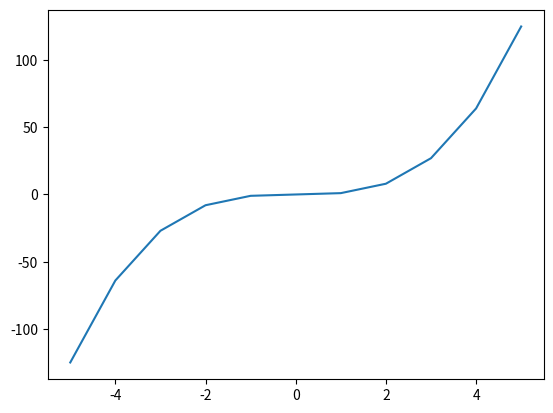

Recreate this plot in Python.
x = [-5, -4, -3, -2, -1, 0, 1, 2, 3, 4, 5]
y = []
for i in x:
    ex = i ** 3
    y.append(ex)


import matplotlib.pyplot as plt

plt.plot(x, y)

coordinates = list(zip(x, y))
print(coordinates)
